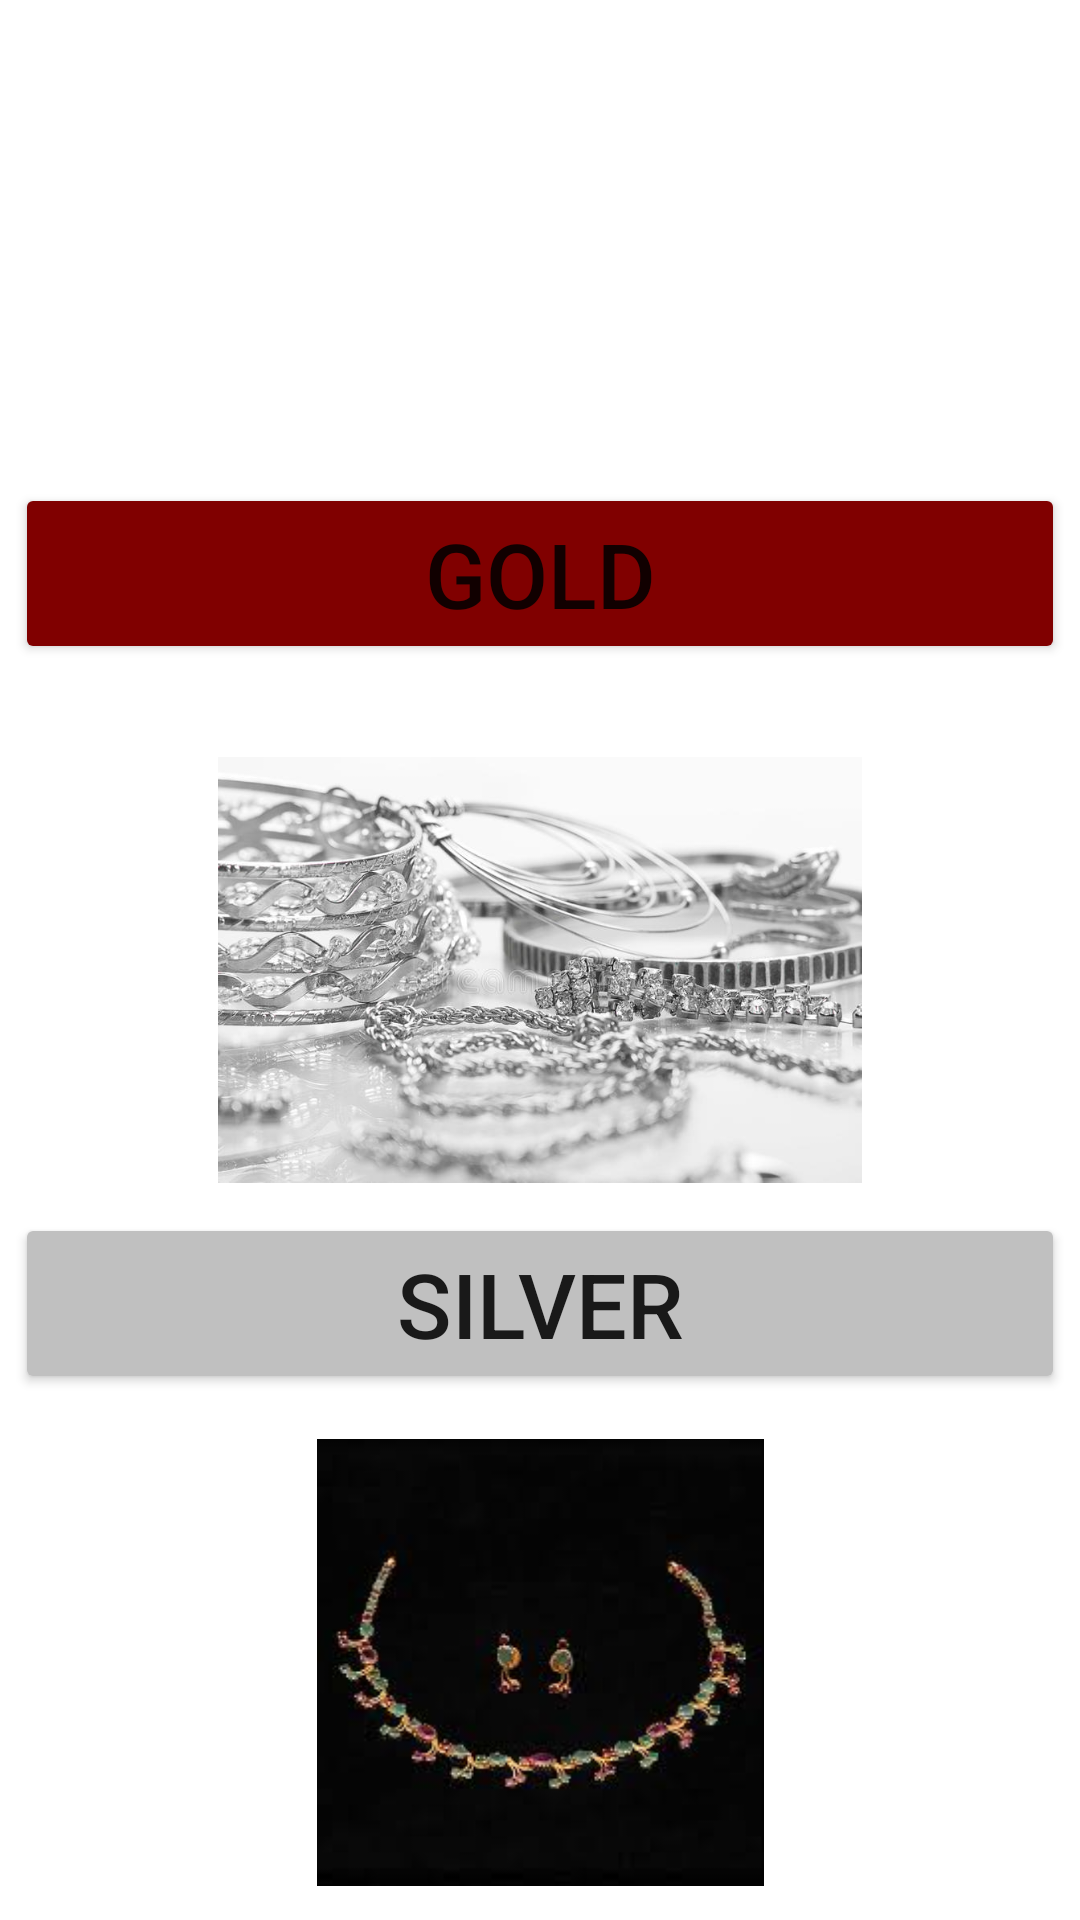

Produce the Android XML layout that renders to this screen, including the resource entries it uses.
<!-- AndroidManifest.xml: application theme Theme.RUBI -->
<!-- res/layout/activity_female.xml -->
<?xml version="1.0" encoding="utf-8"?>
<RelativeLayout xmlns:android="http://schemas.android.com/apk/res/android"
    xmlns:app="http://schemas.android.com/apk/res-auto"
    xmlns:tools="http://schemas.android.com/tools"
    android:layout_width="match_parent"
    android:layout_height="match_parent"
    android:padding="5dp"
    tools:context=".FemaleActivity">

    <ImageView
        android:id="@+id/ivgold"
        android:layout_width="406dp"
        android:layout_height="146dp"
        android:src="@drawable/gold" />
    <Button
        android:layout_width="match_parent"
        android:layout_height="wrap_content"
        android:layout_below="@id/ivgold"
        android:layout_marginTop="10dp"
        android:backgroundTint="@color/g"
        android:text="Gold"
        android:id="@+id/btngold"
        android:textSize="30dp"/>

    <ImageView
        android:layout_width="407dp"
        android:layout_height="142dp"
        android:layout_below="@id/btngold"
        android:layout_alignParentStart="true"
        android:layout_marginStart="0dp"
        android:layout_marginTop="31dp"
        android:id="@+id/ivsilver"
        android:src="@drawable/silver" />

    <Button
        android:layout_width="match_parent"
        android:layout_height="wrap_content"
        android:layout_below="@id/ivsilver"
        android:layout_marginTop="10dp"
        android:text="Silver"
        android:textSize="30dp"
        android:id="@+id/btnsilver"
        android:backgroundTint="@color/Silver"/>

    <ImageView
        android:layout_width="407dp"
        android:layout_height="149dp"
        android:layout_below="@id/btnsilver"
        android:layout_alignParentEnd="true"
        android:layout_marginTop="15dp"
        android:id="@+id/ivplatinum"
        android:src="@drawable/platinum" />

    <Button
        android:layout_width="match_parent"
        android:layout_height="wrap_content"
         android:layout_below="@id/ivplatinum"
        android:text="PLatinum"
        android:id="@+id/btnplatinum"
        android:textSize="30dp"
        android:layout_marginLeft="5dp"
        android:layout_marginRight="5dp"
        android:layout_marginTop="10dp"
        android:backgroundTint="@color/pink"/>
</RelativeLayout>
<!-- resources referenced by this layout -->
<resources>
  <color name="Silver">#C0C0C0</color>
  <color name="g">#800000</color>
  <color name="pink">	#FF69B4</color>
  <!-- drawable platinum: jpg bitmap (drawable-v24, 4796 bytes) -->
  <!-- drawable silver: jpg bitmap (drawable-v24, 69728 bytes) -->
  <style name="Theme.RUBI" parent="Theme.MaterialComponents.DayNight.DarkActionBar">
          
          <item name="colorPrimary">@color/purple_500</item>
          <item name="colorPrimaryVariant">@color/purple_700</item>
          <item name="colorOnPrimary">@color/white</item>
          
          <item name="colorSecondary">@color/teal_200</item>
          <item name="colorSecondaryVariant">@color/teal_700</item>
          <item name="colorOnSecondary">@color/black</item>
          
          <item name="android:statusBarColor" tools:targetApi="l">?attr/colorPrimaryVariant</item>
          
      </style>
  <color name="purple_500">#FF6200EE</color>
  <color name="purple_700">#FF3700B3</color>
  <color name="white">#FFFFFFFF</color>
  <color name="teal_200">#FF03DAC5</color>
  <color name="teal_700">#FF018786</color>
  <color name="black">#FF000000</color>
</resources>
